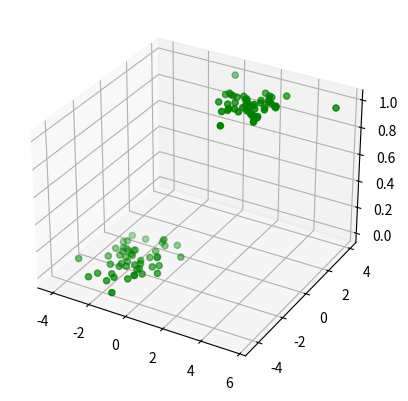

Reproduce this figure in Python.
import numpy as np 
import matplotlib.pyplot as plt 
from mpl_toolkits import mplot3d

N = 100
D = 2

def sigmoid(z):
	return 1 / (1 + np.exp(-z))

'''
	probs -> vector of probs
	targets -> vector of targets
'''

def get_total_error(probs, target):
	return -np.mean(target*np.log(probs) + (1 - target)*np.log(1 - probs))

X = np.random.randn(N, D)

# setting half data as variance 1 and mean (-2, -2)
X[:50, :] -= 2*np.ones((50, D))

# setting remaining half as variance 1 and mean (2, 2)
X[50:, :] += 2*np.ones((50, D))

bias = np.ones((N, 1))

# X -> (x1, x2, bias)
Xb = np.concatenate((X, bias), axis = 1)

y = np.array([0]*50 + [1]*50)

# Plotting data
fig = plt.figure()
ax = plt.axes(projection="3d")

z_line = y
x_line = Xb[:, 0]
y_line = Xb[:, 1]

ax.scatter3D(x_line, y_line, z_line, color = "green")
plt.show()

# performing calculations
W = np.random.randn(D + 1)
P_Y_given_x = sigmoid(Xb.dot(W))

error = get_total_error(P_Y_given_x, y)
print("Error", error)

# Actual weights for this problem [4, 4, 0] here 0 is weight for bias
W_true = [4, 4, 0]

pred_with_true_w = sigmoid(Xb.dot(W_true))

error_with_true_w = get_total_error(pred_with_true_w, y)
print("Error", error_with_true_w)

